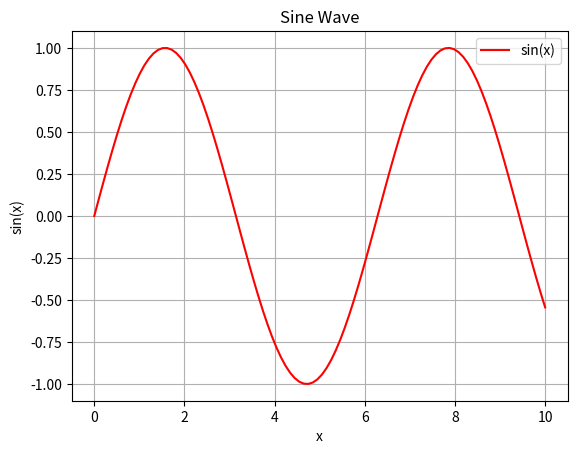

Write the Python code that produced this figure.
import matplotlib.pyplot as plt
import numpy as np

# Create a simple plot of a sine wave2
x = np.linspace(0, 10, 100)
y = np.sin(x)


#first branch + 1commit
plt.plot(x, y, label='sin(x)', color='red')
plt.title('Sine Wave')
plt.xlabel('x')
plt.ylabel('sin(x)')
plt.grid()
plt.legend()
plt.show()
